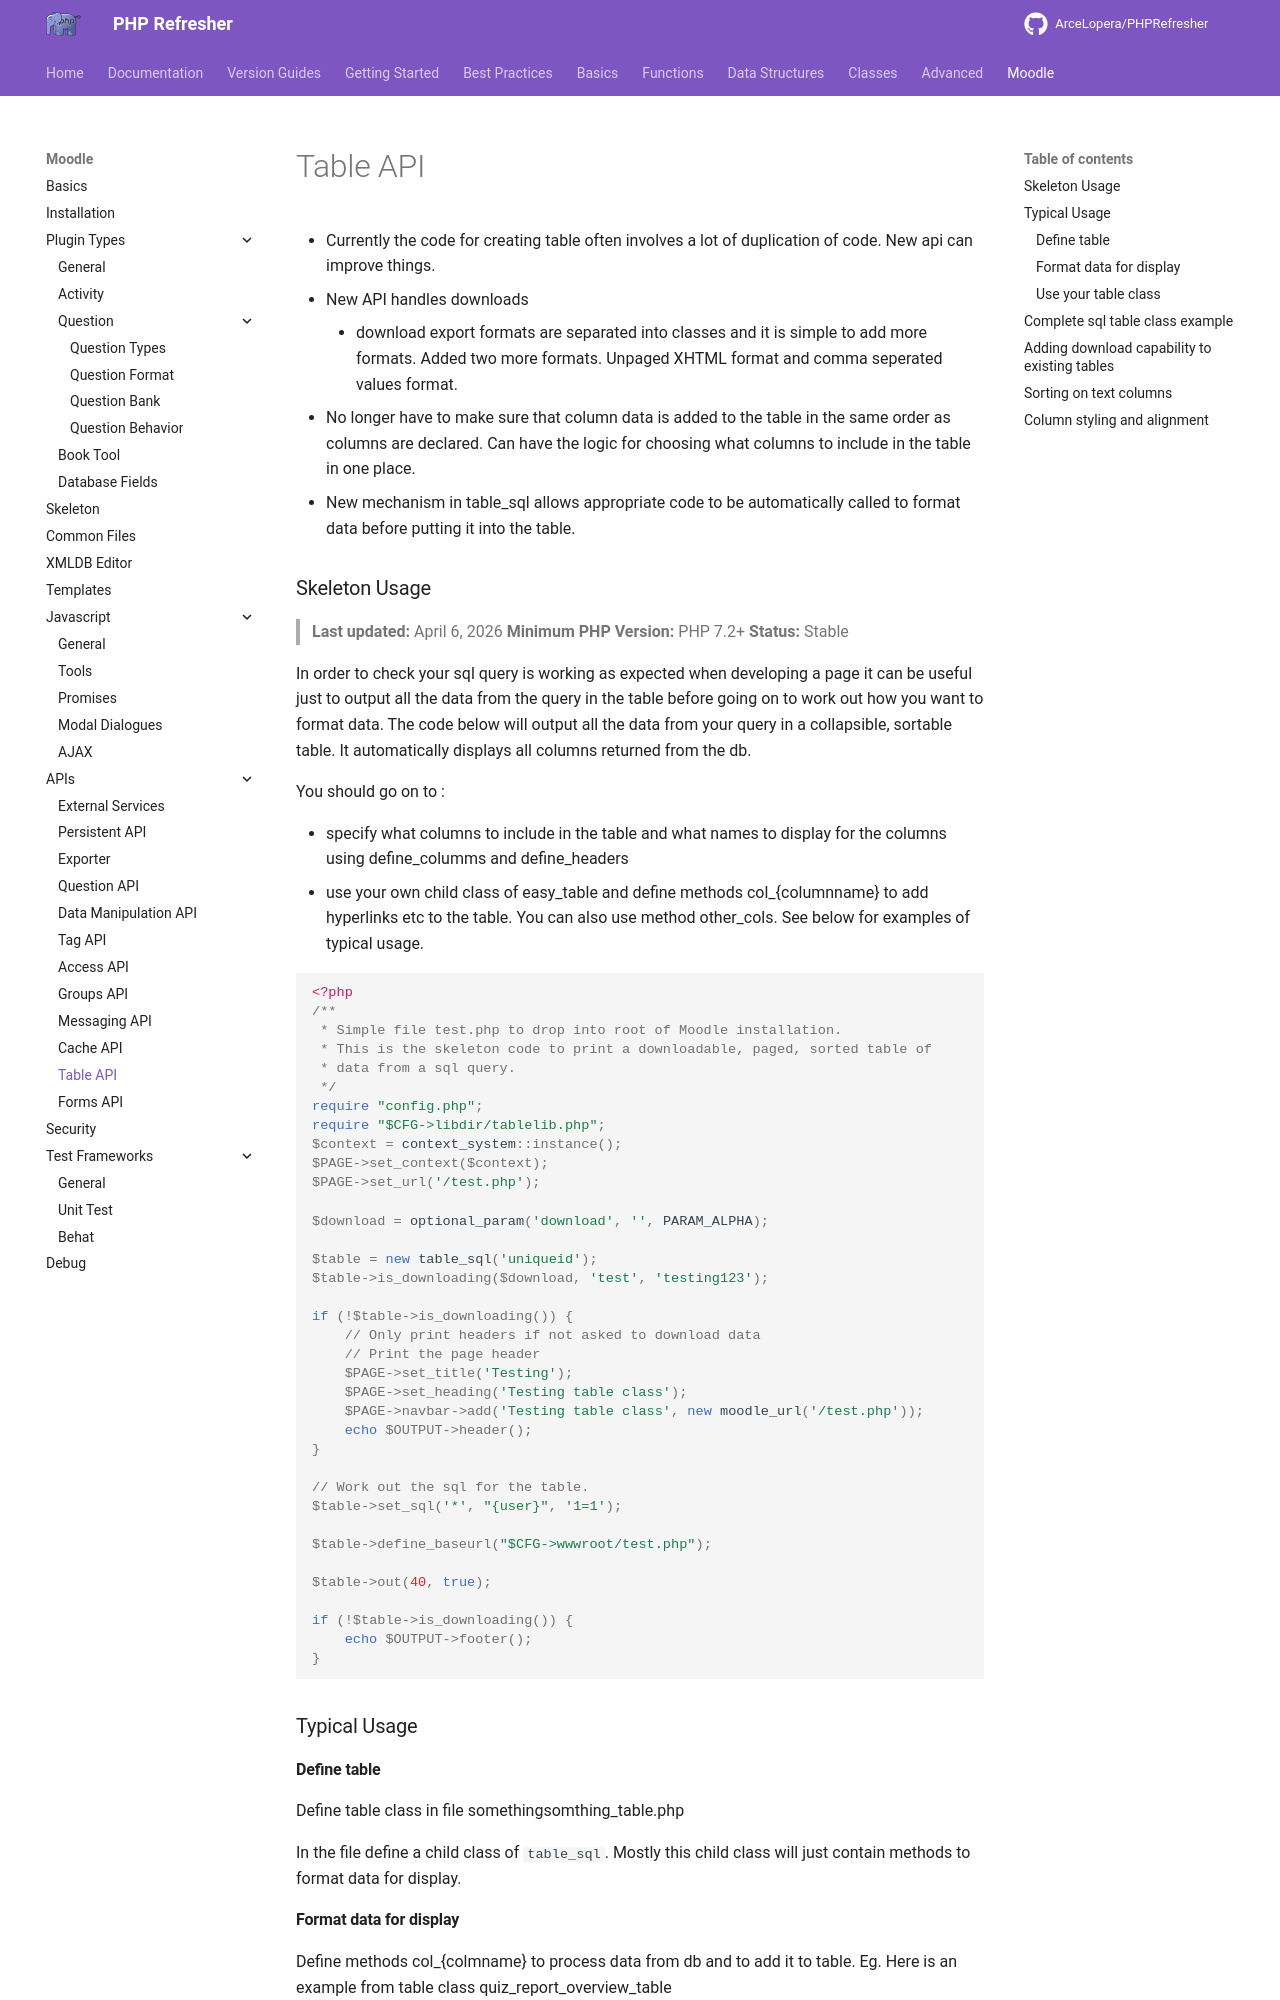

repository: ArceLopera/PHPRefresher · page: Moodle/API/phpMoodleTable/index.html · generator: mkdocs

+ Currently the code for creating table often involves a lot of duplication of code. New api can improve things.
+ New API handles downloads
    + download export formats are separated into classes and it is simple to add more formats. Added two more formats. Unpaged XHTML format and comma seperated values format.
+ No longer have to make sure that column data is added to the table in the same order as columns are declared. Can have the logic for choosing what columns to include in the table in one place.
+ New mechanism in table_sql allows appropriate code to be automatically called to format data before putting it into the table.

### Skeleton Usage
> **Last updated:** April 6, 2026
> **Minimum PHP Version:** PHP 7.2+
> **Status:** Stable

In order to check your sql query is working as expected when developing a page it can be useful just to output all the data from the query in the table before going on to work out how you want to format data. The code below will output all the data from your query in a collapsible, sortable table. It automatically displays all columns returned from the db.

You should go on to :

+ specify what columns to include in the table and what names to display for the columns using define_columms and define_headers
+ use your own child class of easy_table and define methods col_{columnname} to add hyperlinks etc to the table. You can also use method other_cols.
See below for examples of typical usage.

```php
<?php
/**
 * Simple file test.php to drop into root of Moodle installation.
 * This is the skeleton code to print a downloadable, paged, sorted table of
 * data from a sql query.
 */
require "config.php";
require "$CFG->libdir/tablelib.php";
$context = context_system::instance();
$PAGE->set_context($context);
$PAGE->set_url('/test.php');

$download = optional_param('download', '', PARAM_ALPHA);

$table = new table_sql('uniqueid');
$table->is_downloading($download, 'test', 'testing123');

if (!$table->is_downloading()) {
    // Only print headers if not asked to download data
    // Print the page header
    $PAGE->set_title('Testing');
    $PAGE->set_heading('Testing table class');
    $PAGE->navbar->add('Testing table class', new moodle_url('/test.php'));
    echo $OUTPUT->header();
}

// Work out the sql for the table.
$table->set_sql('*', "{user}", '1=1');

$table->define_baseurl("$CFG->wwwroot/test.php");

$table->out(40, true);

if (!$table->is_downloading()) {
    echo $OUTPUT->footer();
}
```

### Typical Usage

#### Define table

Define table class in file somethingsomthing_table.php

In the file define a child class of `table_sql`. Mostly this child class will just contain methods to format data for display.
